Run: headless pygame with SDL's dummy video driver; simulated clock (each Clock.tick advances the game by its frame time, no real sleeping); random seed 0; keys injected as events and as key.get_pressed() state; no mouse input.
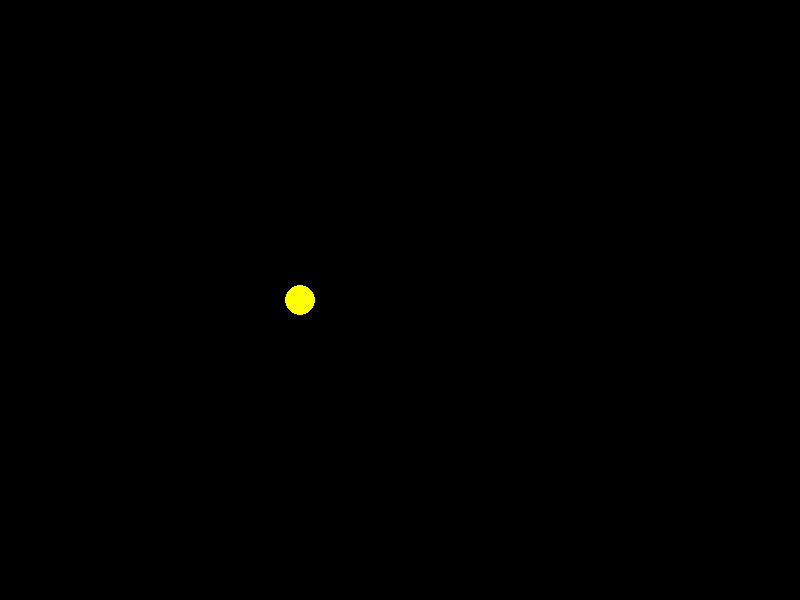
Frame 1 of 4 · flips 1–60 · no input
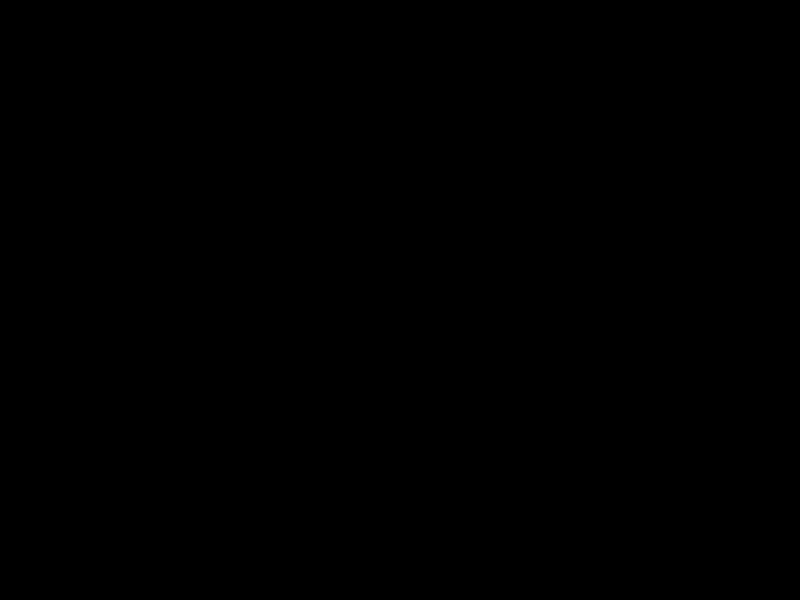
Frame 2 of 4 · flips 61–180 · tapped SPACE, RETURN · held RIGHT (→), D
Frame 3 of 4 · flips 181–300 · held DOWN (↓), S · screen unchanged from frame 2, image omitted
Frame 4 of 4 · flips 301–420 · held LEFT (←), A, UP (↑), W · screen unchanged from frame 3, image omitted

The pygame program that drew these frames:

import pygame, sys, random
from pygame.locals import *

pygame.init()

# Cores

white = (255,255,255)
black = (0,0,0)
red = (255,0,0)
yellow = (255,255,0)

change_rate = 10
tick = 13

gameDisplay = pygame.display.set_mode((800, 600))
pygame.display.set_caption("PacPython \o/")

gameExit = False

lead_x = 300
lead_y = 300
lead_x_change = 0
lead_y_change = 0

clock = pygame.time.Clock()

while not gameExit:
    for event in pygame.event.get():
        if event.type == pygame.QUIT:
            gameExit = True

        if event.type == pygame.KEYDOWN:
            if event.key == pygame.K_LEFT:
                lead_x_change = -change_rate
                lead_y_change = 0
            if event.key == pygame.K_RIGHT:
                lead_x_change = change_rate
                lead_y_change = 0
            if event.key == pygame.K_UP:
                lead_y_change = -change_rate
                lead_x_change = 0
            if event.key == pygame.K_DOWN:
                lead_y_change = change_rate
                lead_x_change = 0

    lead_x += lead_x_change
    lead_y += lead_y_change
    gameDisplay.fill(black)
    pygame.draw.circle(gameDisplay, yellow, (lead_x,lead_y), 15, 0)
    pygame.display.update()

    # FPS

    clock.tick(tick)


pygame.quit()
quit()
